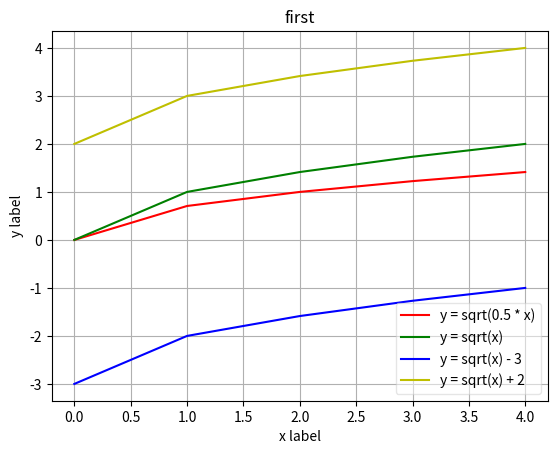

Write Python code to recreate this figure.
import matplotlib.pyplot as plt
import numpy as np

x = np.arange(0, 5)

plt.plot(x, np.sqrt(0.5 * x), 'r', label = 'y = sqrt(0.5 * x)')
plt.plot(x, np.sqrt(x), 'g', label = 'y = sqrt(x)')
plt.plot(x, np.sqrt(x) - 3, 'b', label = 'y = sqrt(x) - 3')
plt.plot(x, np.sqrt(x) + 2, 'y', label = 'y = sqrt(x) + 2')

plt.title('first')
plt.xlabel('x label')
plt.ylabel('y label')
plt.grid()
plt.legend(loc = 'best', framealpha=0.5)

plt.show()